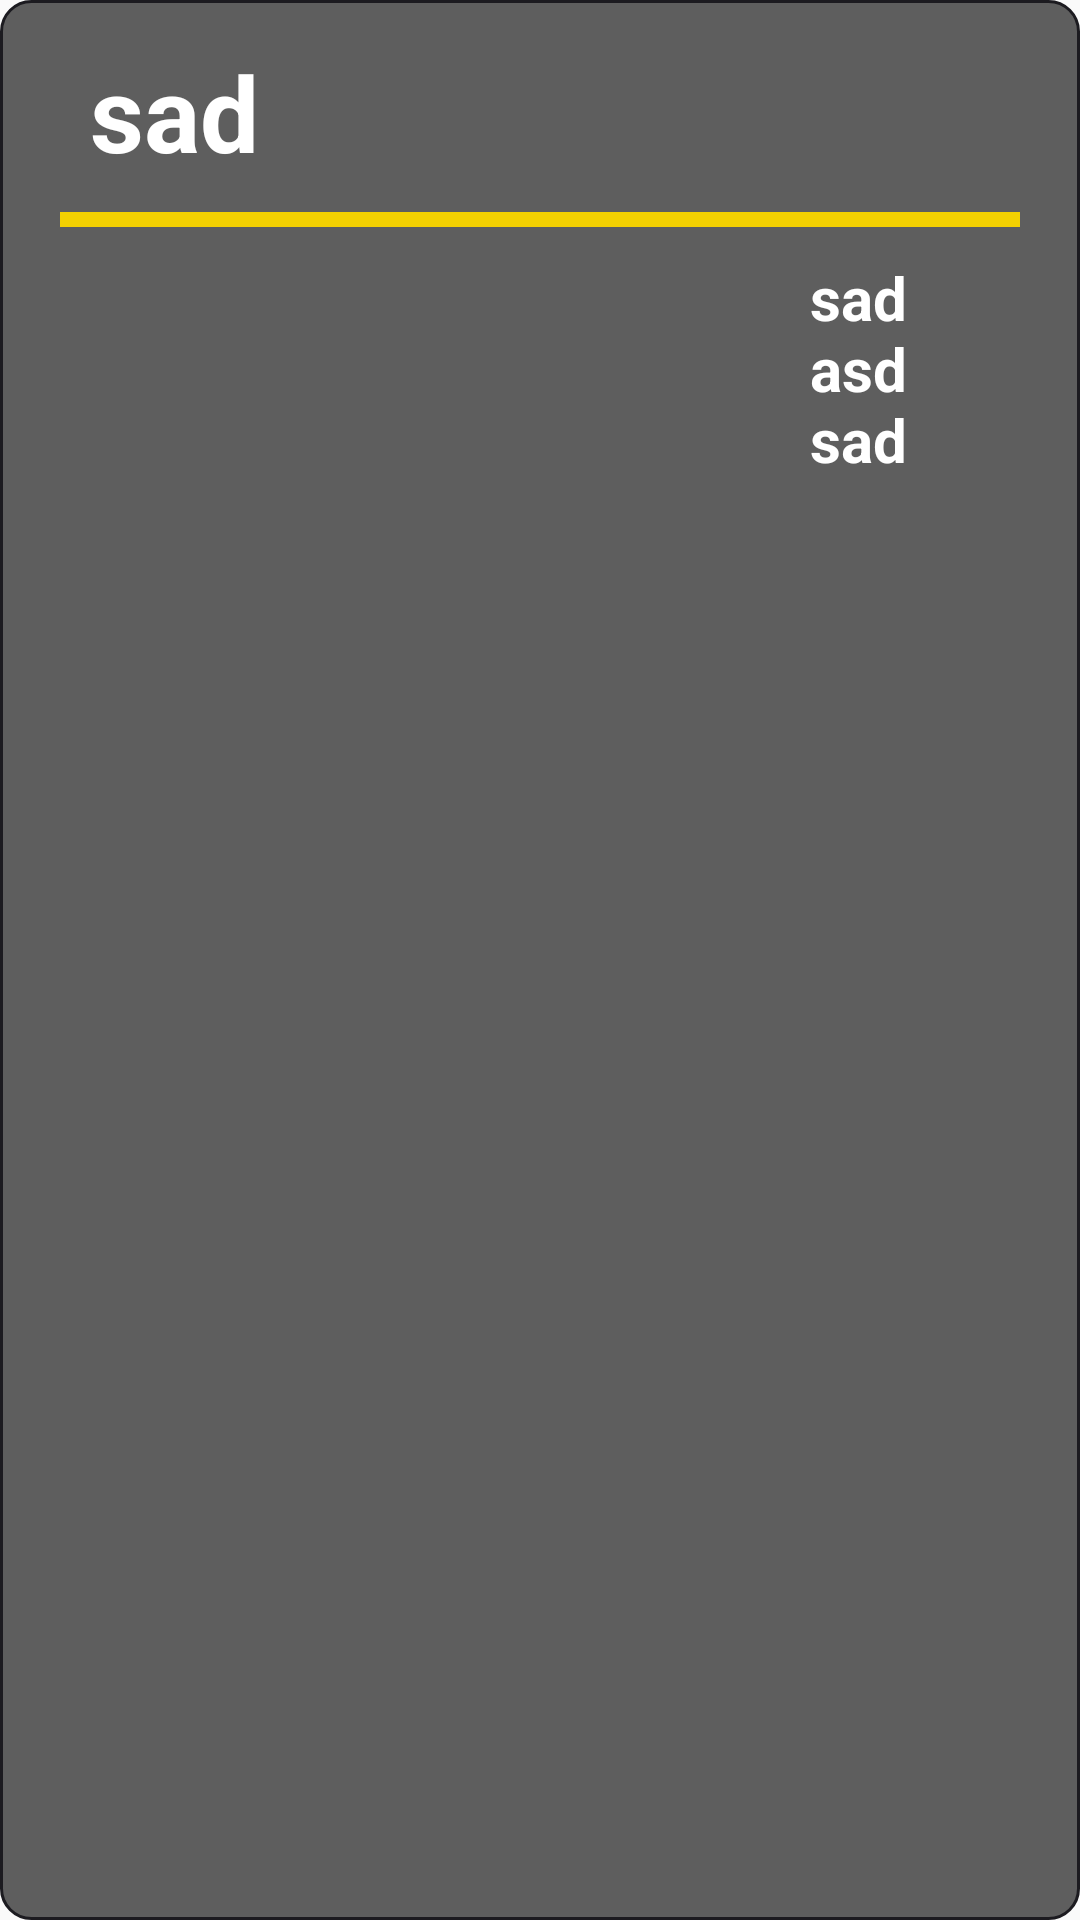

Produce the Android XML layout that renders to this screen, including the resource entries it uses.
<!-- AndroidManifest.xml: application theme AppTheme.NoActionBar -->
<!-- res/layout/viewforpopup.xml -->
<?xml version="1.0" encoding="utf-8"?>
<LinearLayout xmlns:android="http://schemas.android.com/apk/res/android"
    android:layout_width="match_parent"
    android:layout_height="match_parent"
    android:orientation="vertical"
    android:background="@drawable/avisos_dos">



        <LinearLayout
            android:layout_width="match_parent"
            android:layout_height="wrap_content"
            android:orientation="vertical">

            <TextView
                android:id="@+id/textTitle"
                android:layout_width="match_parent"
                android:layout_height="match_parent"
                android:layout_margin="10dp"
                android:textSize="35dp"
                android:text="sad"
                android:textStyle="bold"
                android:textColor="#FFFFFF"
                android:gravity="center_vertical"/>


        </LinearLayout>


    <LinearLayout
        android:layout_width="fill_parent"
        android:layout_height="5dp"
        android:background="#f4d101"/>

    <LinearLayout
        android:layout_height="wrap_content"
        android:layout_width="match_parent"
        android:orientation="horizontal">

        <ImageView
            android:layout_margin="20dp"
            android:layout_width="200dp"
            android:layout_height="200dp"
            android:src="@drawable/incorrect"
            android:id="@+id/img1" />


        <ScrollView
            android:layout_width="match_parent"
            android:layout_height="wrap_content">

            <LinearLayout
                android:layout_width="match_parent"
                android:layout_height="fill_parent"
                android:orientation="vertical">

                <TextView
                    android:id="@+id/textAlert"
                    android:layout_width="match_parent"
                    android:layout_height="match_parent"
                    android:layout_margin="10dp"
                    android:text="sadasd sad"
                    android:textColor="@color/blanco"
                    android:textSize="20dp"
                    android:textStyle="bold"
                    android:gravity="center_vertical"/>


            </LinearLayout>

        </ScrollView>

    </LinearLayout>


</LinearLayout>
<!-- resources referenced by this layout -->
<resources>
  <color name="blanco">#FFF</color>
  <!-- drawable avisos_dos (drawable) -->
  <?xml version="1.0" encoding="utf-8"?>
  <shape
      xmlns:android="http://schemas.android.com/apk/res/android"
      android:shape="rectangle">
  
      
      <solid
          android:color="#9F000000" >
      </solid>
  
  
      
      <stroke
          android:width="1dp"
          android:color="#1c1b20" >
      </stroke>
  
      
      <padding
          android:left="20dp"
          android:top="4dp"
          android:right="20dp"
          android:bottom="20dp"    >
      </padding>
  
      
      <corners
          android:radius="10dp"   >
      </corners>
  
  </shape>
  <style name="AppTheme.NoActionBar">
          <item name="windowActionBar">false</item>
          <item name="windowNoTitle">true</item>
      </style>
</resources>
